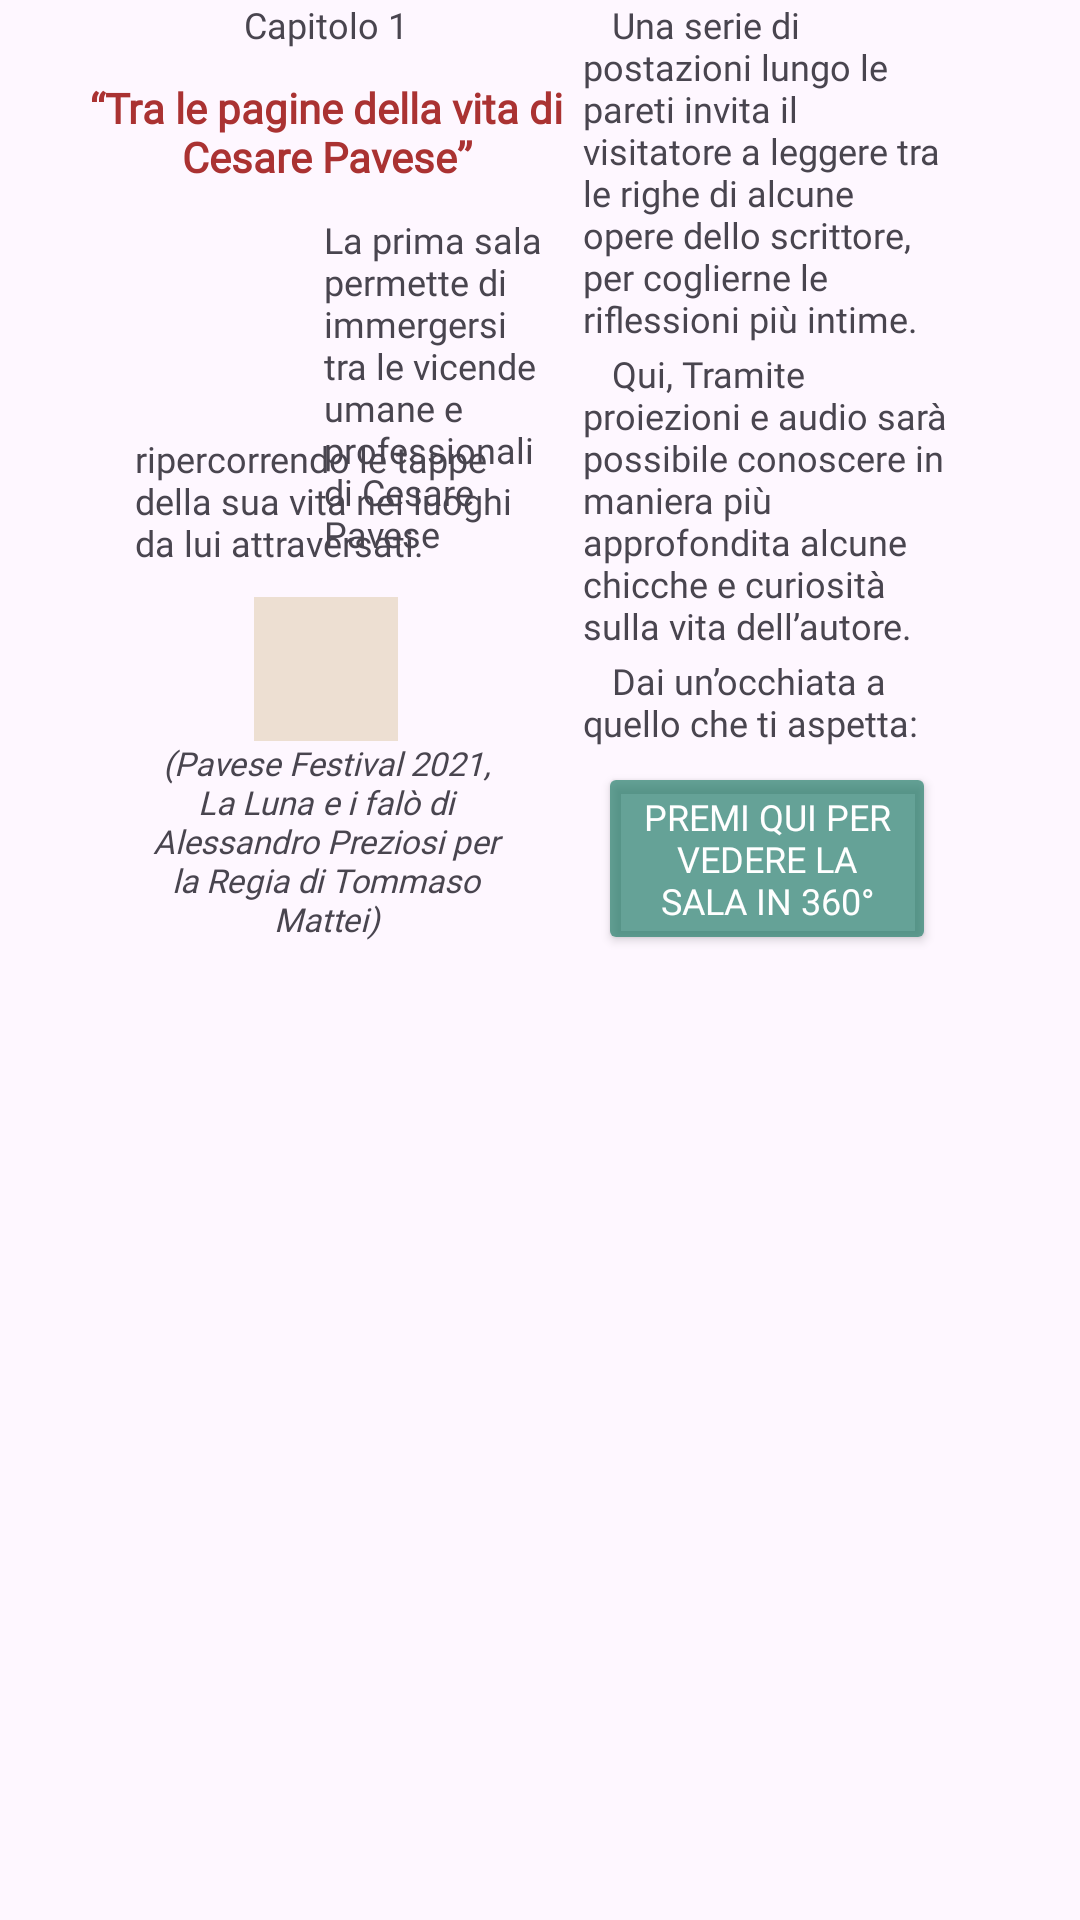

Reconstruct the res/layout file that produces this screen, plus the resources it refers to.
<!-- AndroidManifest.xml: application theme Theme.PavesandoApp -->
<!-- res/layout/layout_book_content.xml -->
<?xml version="1.0" encoding="utf-8"?>
<LinearLayout xmlns:android="http://schemas.android.com/apk/res/android"
    android:layout_width="match_parent"
    android:layout_height="match_parent"
    android:weightSum="1"
    android:orientation="horizontal">

    <LinearLayout
        android:layout_width="0dp"
        android:layout_height="match_parent"
        android:layout_weight="0.5"
        android:layout_marginStart="25dp"
        android:orientation="vertical">
        
        <TextView
            android:id="@+id/chapterLabelTextView"
            android:layout_width="wrap_content"
            android:layout_height="wrap_content"
            android:text="@string/chapter_one_label"
            android:fontFamily="@font/playfair_display_medium"
            android:layout_gravity="center"
            android:textSize="12sp" />
        
        <TextView
            android:id="@+id/chapterTitleTextView"
            android:layout_width="200dp"
            android:layout_height="wrap_content"
            android:text="@string/chapter_one_title"
            android:textSize="14sp"
            android:textColor="@color/red"
            android:textAlignment="center"
            android:fontFamily="@font/playfair_display_medium"
            android:textStyle="bold"
            android:layout_marginTop="10dp"
            android:layout_gravity="center"/>
        
        <RelativeLayout
            android:id="@+id/fistParagraphTextView"
            android:layout_width="wrap_content"
            android:layout_height="wrap_content"
            android:layout_marginTop="10dp"
            android:layout_marginStart="10dp"
            android:layout_marginEnd="10dp">

            <ImageView
                android:id="@+id/roomImageView"
                android:layout_width="65dp"
                android:scaleType="fitXY"
                android:layout_height="70dp"
                android:layout_marginStart="8dp"
                android:paddingStart="2dp"
                android:paddingEnd="2dp"
                android:background="@android:color/transparent"
                android:src="@drawable/ic_launcher_background"/>

            <TextView
                android:id="@+id/firstParagraphTextView"
                android:layout_width="wrap_content"
                android:layout_height="wrap_content"
                android:text="@string/chapter_one_first_paragraph"
                android:fontFamily="@font/playfair_display_medium"
                android:textSize="12sp"
                android:paddingTop="0dp"
                android:layout_toEndOf="@+id/roomImageView"/>

            <TextView
                android:id="@+id/firstParagraphBelowImageTextView"
                android:layout_width="wrap_content"
                android:layout_height="wrap_content"
                android:text="@string/chapter_one_first_paragraph_below_image"
                android:textSize="12sp"
                android:fontFamily="@font/playfair_display_medium"
                android:paddingStart="10dp"
                android:paddingEnd="10dp"
                android:paddingTop="03dp"
                android:layout_below="@+id/roomImageView"/>

            <LinearLayout
                 android:id="@+id/audioLayout"
                 android:layout_width="wrap_content"
                 android:layout_height="wrap_content"
                 android:background="#83EADBC9"
                android:gravity="center"
                 android:layout_centerHorizontal="true"
                 android:layout_marginTop="10dp"
                 android:layout_marginStart="20dp"
                 android:layout_marginEnd="22dp"
                 android:layout_below="@+id/firstParagraphBelowImageTextView">

                 <ImageButton
                     android:id="@+id/controlAudioButton"
                     android:layout_width="48dp"
                     android:layout_height="48dp"
                     android:clickable="true"
                     android:background="#9FEADBC9"
                     android:contentDescription="@string/credit_for_audio_label"
                     android:src="@drawable/baseline_play_arrow_24"/>

                <com.chibde.visualizer.LineBarVisualizer
                    android:id="@+id/audioVisualizer"
                    android:visibility="gone"
                    android:layout_width="140dp"
                    android:layout_height="35dp" />

            </LinearLayout>

            <TextView
                android:id="@+id/audioCreditLabel"
                android:layout_width="wrap_content"
                android:layout_height="wrap_content"
                android:textSize="11sp"
                android:textStyle="italic"
                android:layout_gravity="center"
                android:textAlignment="center"
                android:fontFamily="@font/playfair_display_regular"
                android:paddingStart="10dp"
                android:paddingEnd="10dp"
                android:layout_below="@+id/audioLayout"
                android:text="@string/credit_for_audio_label"/>
        </RelativeLayout>
    </LinearLayout>

    <LinearLayout
        android:layout_width="0dp"
        android:layout_height="match_parent"
        android:layout_weight="0.5"
        android:paddingStart="02dp"
        android:paddingEnd="43dp"
        android:orientation="vertical">

        <TextView
            android:id="@+id/secondParagraphTextView"
            android:layout_width="wrap_content"
            android:layout_height="wrap_content"
            android:textSize="12sp"
            android:fontFamily="@font/playfair_display_medium"
            android:text="@string/chapter_one_second_paragraph" />
        <TextView
            android:id="@+id/thirdParagraphTextView"
            android:layout_width="wrap_content"
            android:layout_height="wrap_content"
            android:fontFamily="@font/playfair_display_medium"
            android:textSize="12sp"
            android:paddingTop="02dp"
            android:text="@string/chapter_one_third_paragraph" />

        <LinearLayout
            android:layout_width="match_parent"
            android:layout_height="wrap_content"
            android:gravity="center">

            <ImageView
                android:id="@+id/chapter3ImageView"
                android:layout_width="80dp"
                android:scaleType="fitXY"
                android:layout_height="70dp"
                android:visibility="gone"
                android:background="@color/white"
                android:src="@drawable/ic_launcher_background"/>

            <ImageView
                android:id="@+id/chapter3ImageView2"
                android:layout_width="65dp"
                android:scaleType="fitXY"
                android:layout_height="70dp"
                android:visibility="gone"
                android:layout_marginStart="8dp"
                android:background="@color/white"
                android:src="@drawable/ic_launcher_background"/>
        </LinearLayout>

        <TextView
            android:id="@+id/callToActionTextView"
            android:layout_width="wrap_content"
            android:layout_height="wrap_content"
            android:textSize="12sp"
            android:fontFamily="@font/playfair_display_medium"
            android:paddingTop="02dp"
            android:text="@string/chapter_one_call_to_action" />


        <Button
            android:id="@+id/videoButton"
            android:layout_margin="05dp"
            android:text="Premi qui per vedere la sala in 360°"
            android:backgroundTint="@color/green"
            android:textColor="@color/white"
            android:textSize="12sp"
            android:fontFamily="@font/playfair_display_medium"
            android:layout_width="wrap_content"
            android:layout_height="wrap_content"/>

    </LinearLayout>

</LinearLayout>
<!-- resources referenced by this layout -->
<resources>
  <color name="green">#B2247E6B</color>
  <color name="red">#AA3232</color>
  <color name="white">#FFFFFFFF</color>
  <string name="chapter_one_call_to_action">\t Dai un’occhiata a quello che ti aspetta: </string>
  <string name="chapter_one_first_paragraph">La prima sala permette di immergersi tra le vicende umane e professionali di Cesare Pavese</string>
  <string name="chapter_one_first_paragraph_below_image">ripercorrendo le tappe della sua vita nei luoghi da lui attraversati.</string>
  <string name="chapter_one_label">Capitolo 1</string>
  <string name="chapter_one_second_paragraph">\t Una serie di postazioni lungo le pareti invita il visitatore a leggere tra le righe di alcune opere dello scrittore, per coglierne le riflessioni più intime.</string>
  <string name="chapter_one_third_paragraph">\t Qui, Tramite proiezioni e audio sarà possibile conoscere in maniera più approfondita alcune chicche e curiosità sulla vita dell’autore.</string>
  <string name="chapter_one_title">“Tra le pagine della vita di Cesare Pavese”</string>
  <string name="credit_for_audio_label">(Pavese Festival 2021, La Luna e i falò di Alessandro Preziosi per la Regia di Tommaso Mattei)</string>
  <style name="Theme.PavesandoApp" parent="Base.Theme.PavesandoApp" />
  <style name="Base.Theme.PavesandoApp" parent="Theme.Material3.DayNight.NoActionBar">
          
          
      </style>
</resources>
